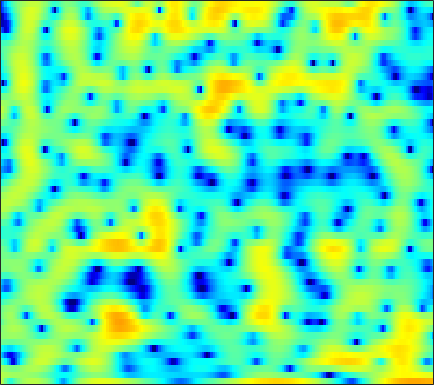

Values plotted in this chart, from the file beside it:
3.2182, 1.6003, -0.76684, -3.0523, -4.1308, -3.9574, -2.5937, -1.4837, -0.24856, 0.69747, 1.3835, 1.7658, 2.1322, 2.377, 2.4895, 2.5266, 2.4364, 2.3036, 2.037, 1.6358, 1.061, 0.50868, -0.39979, -1.5393
2.619, 2.32, 1.977, 1.711, 1.564, 1.432, 1.356, 1.325, 1.304, 1.289, 1.267, 1.235, 1.162, 1.047, 0.9284, 0.7206, 0.4459, 0.1911, -0.2239, -0.7237, -1.301, -1.782, -2.486, -3.239
1.689, 1.259, 0.7035, 0.2166, -0.06563, -0.301, -0.3415, -0.2466, 0.0187, 0.3933, 0.8173, 1.128, 1.5, 1.794, 1.959, 2.081, 2.08, 1.992, 1.749, 1.359, 0.8114, 0.2921, -0.5647, -1.636
-2.778, -4.149, -6.403, -9.393, -12.49, -18.65, -19.58, -14.3, -9.485, -6.202, -3.741, -2.257, -0.6337, 0.6594, 1.447, 2.283, 2.889, 3.202, 3.445, 3.502, 3.387, 3.193, 2.795, 2.235
-8.138, -10.34, -13.81, -17.44, -19.06, -18.34, -15.88, -13.7, -10.8, -8.128, -5.788, -4.249, -2.472, -0.9836, -0.04192, 1.01, 1.845, 2.334, 2.818, 3.129, 3.29, 3.319, 3.245, 3.052
-4.648, -5.622, -6.846, -7.7, -7.943, -7.642, -6.85, -6.097, -5, -3.861, -2.732, -1.926, -0.9311, -0.04773, 0.535, 1.201, 1.751, 2.088, 2.437, 2.682, 2.823, 2.861, 2.817, 2.664
-0.7297, -0.9086, -1.115, -1.261, -1.326, -1.315, -1.2, -1.065, -0.8503, -0.624, -0.4063, -0.2525, -0.06706, 0.08981, 0.1875, 0.2896, 0.3756, 0.4389, 0.5402, 0.6617, 0.7897, 0.8886, 1.007, 1.086
0.5648, 0.7036, 0.8817, 1.04, 1.125, 1.181, 1.175, 1.142, 1.053, 0.8924, 0.6441, 0.386, -0.06435, -0.6411, -1.155, -1.938, -2.778, -3.356, -3.878, -3.897, -3.382, -2.75, -1.786, -0.8481
-0.2163, 0.3853, 1.042, 1.535, 1.803, 2.014, 2.05, 1.975, 1.744, 1.389, 0.9061, 0.4525, -0.3058, -1.301, -2.248, -3.922, -6.351, -9.075, -15.46, -20.88, -11.28, -7.398, -4.054, -1.81
-2.036, -0.8603, 0.2555, 0.9487, 1.248, 1.392, 1.256, 0.9828, 0.4048, -0.3263, -1.085, -1.586, -2.08, -2.36, -2.473, -2.576, -2.682, -2.746, -2.695, -2.358, -1.724, -1.099, -0.2113, 0.5966
-0.8007, 0.0363, 0.9136, 1.415, 1.526, 1.345, 0.7584, -0.004294, -1.59, -4.084, -8.101, -12.81, -15.04, -8.644, -5.518, -2.779, -0.9537, 0.03962, 1.007, 1.686, 2.141, 2.364, 2.494, 2.435
-0.9681, -0.4163, 0.1923, 0.6516, 0.8464, 0.8608, 0.6035, 0.2413, -0.4381, -1.333, -2.252, -2.72, -2.721, -1.973, -1.124, 0.06805, 1.101, 1.728, 2.337, 2.673, 2.756, 2.652, 2.264, 1.579
-3.546, -2.906, -2.212, -1.633, -1.233, -0.7665, -0.4, -0.1834, 0.05899, 0.2781, 0.502, 0.6838, 0.9861, 1.339, 1.622, 2.003, 2.338, 2.517, 2.636, 2.59, 2.349, 2.018, 1.352, 0.3992
-6.461, -6.135, -5.632, -5.024, -4.462, -3.571, -2.598, -1.883, -1.003, -0.2103, 0.4954, 0.9617, 1.504, 1.965, 2.252, 2.558, 2.767, 2.854, 2.869, 2.753, 2.487, 2.178, 1.615, 0.8628
-10.4, -12.01, -14.01, -13.68, -11.63, -8.559, -5.962, -4.359, -2.63, -1.265, -0.1958, 0.4563, 1.156, 1.7, 2.022, 2.344, 2.566, 2.673, 2.741, 2.719, 2.602, 2.454, 2.17, 1.771
-8.635, -10.17, -11.87, -11.72, -10.23, -7.663, -5.356, -3.94, -2.417, -1.237, -0.3536, 0.1462, 0.6415, 0.9725, 1.145, 1.31, 1.435, 1.521, 1.642, 1.776, 1.914, 2.003, 2.074, 2.08
-2.946, -3.098, -3.186, -2.984, -2.684, -2.155, -1.527, -1.059, -0.5272, -0.1482, 0.06078, 0.08798, -0.04887, -0.3694, -0.707, -1.2, -1.609, -1.75, -1.613, -1.108, -0.3756, 0.2112, 0.9432, 1.561
-0.31, -0.1674, -0.03098, 0.125, 0.268, 0.4575, 0.6073, 0.6904, 0.7277, 0.61, 0.3086, -0.09023, -0.8979, -2.127, -3.434, -5.912, -9.581, -12.93, -12.64, -8.065, -4.612, -2.737, -0.8508, 0.5304
-0.2561, -0.03763, 0.2068, 0.3375, 0.4009, 0.4799, 0.5309, 0.5453, 0.5302, 0.4449, 0.2086, -0.09279, -0.7368, -1.685, -2.632, -4.216, -5.928, -6.884, -6.885, -5.525, -3.81, -2.625, -1.257, -0.1379
-0.8298, -0.7311, -0.7243, -0.8921, -1.101, -1.351, -1.397, -1.281, -0.9296, -0.4267, 0.04099, 0.3183, 0.5146, 0.4912, 0.3631, 0.06905, -0.2953, -0.5716, -0.8735, -1.097, -1.271, -1.348, -1.372, -1.201
-0.7008, -0.8572, -1.596, -2.848, -4.258, -6.847, -9.066, -8.461, -5.378, -2.486, -0.3159, 0.8815, 2.059, 2.799, 3.117, 3.275, 3.132, 2.85, 2.194, 1.155, -0.3662, -1.961, -4.93, -8.448
-2.181, -2.219, -2.812, -3.893, -5.032, -7.037, -8.487, -7.987, -5.574, -2.911, -0.7516, 0.5339, 1.847, 2.802, 3.28, 3.634, 3.68, 3.507, 2.976, 2.078, 0.7537, -0.5536, -2.565, -4.307
-4.469, -4.081, -3.75, -3.794, -3.873, -3.968, -3.914, -3.649, -3.03, -2.173, -1.167, -0.4013, 0.5451, 1.344, 1.842, 2.326, 2.611, 2.68, 2.599, 2.339, 1.928, 1.57, 1.081, 0.6647
-4.534, -4.053, -3.74, -3.731, -3.928, -4.236, -4.519, -4.601, -4.365, -3.73, -2.773, -1.972, -0.8851, 0.08513, 0.7075, 1.398, 1.912, 2.198, 2.455, 2.581, 2.607, 2.569, 2.441, 2.252
-2.091, -2.011, -2.354, -3.062, -3.986, -5.784, -8.398, -10.88, -12.6, -9.868, -6.487, -4.513, -2.547, -1.109, -0.3187, 0.4846, 1.076, 1.433, 1.841, 2.193, 2.506, 2.697, 2.881, 2.97
0.8225, 0.6833, 0.2043, -0.653, -1.563, -3.302, -5.495, -7.249, -8.33, -7.027, -4.986, -3.664, -2.414, -1.691, -1.406, -1.305, -1.328, -1.297, -1.043, -0.4735, 0.2958, 0.9042, 1.676, 2.283
2.45, 2.422, 2.291, 1.936, 1.591, 1.029, 0.4325, 0.03865, -0.3561, -0.5673, -0.7156, -0.8797, -1.284, -2.092, -3.054, -4.977, -7.845, -10.46, -11.6, -8.379, -5.145, -3.307, -1.489, -0.1957
2.322, 2.548, 2.729, 2.817, 2.798, 2.721, 2.546, 2.38, 2.089, 1.713, 1.23, 0.7429, -0.1273, -1.324, -2.516, -4.538, -7.027, -8.839, -9.762, -8.4, -6.506, -5.291, -4.087, -3.169
1.087, 1.543, 2.017, 2.429, 2.653, 2.876, 2.998, 3.021, 2.958, 2.769, 2.442, 2.098, 1.481, 0.7119, 0.02847, -0.9749, -1.997, -2.721, -3.554, -4.252, -4.911, -5.451, -6.318, -7.203
-1.075, -0.434, 0.366, 1.058, 1.532, 2.058, 2.507, 2.766, 3.025, 3.155, 3.14, 3.044, 2.785, 2.378, 1.984, 1.338, 0.5595, -0.1128, -1.133, -2.359, -3.891, -5.379, -8.032, -12.29
-4.523, -3.659, -2.562, -1.579, -0.8768, 0.02613, 0.8544, 1.431, 2.093, 2.63, 3.018, 3.195, 3.288, 3.195, 3.013, 2.62, 2.052, 1.519, 0.647, -0.3996, -1.637, -2.676, -4.192, -5.636
-8.7, -7.71, -6.737, -5.724, -4.883, -3.541, -2.088, -1.002, 0.3276, 1.451, 2.339, 2.836, 3.276, 3.484, 3.488, 3.314, 2.953, 2.568, 1.922, 1.15, 0.2898, -0.3867, -1.284, -2.119
-10.7, -11.02, -12.37, -13.95, -13.48, -9.953, -6.101, -3.74, -1.224, 0.6695, 2.059, 2.829, 3.521, 3.901, 3.992, 3.89, 3.57, 3.2, 2.583, 1.844, 1.028, 0.3798, -0.4975, -1.414
-8.075, -9.025, -10.64, -12.34, -12.06, -8.821, -5.204, -2.869, -0.3977, 1.496, 2.878, 3.616, 4.263, 4.532, 4.512, 4.216, 3.646, 3.078, 2.176, 1.196, 0.2023, -0.5192, -1.509, -2.587
-4.73, -4.963, -4.927, -4.534, -3.827, -2.575, -1.016, 0.1774, 1.688, 2.953, 3.908, 4.405, 4.751, 4.706, 4.414, 3.661, 2.473, 1.304, -0.5856, -2.612, -4.197, -4.765, -4.846, -4.825
-6.37, -6.66, -6.245, -4.842, -3.57, -1.776, -0.08617, 1.047, 2.356, 3.394, 4.136, 4.49, 4.634, 4.409, 3.958, 2.93, 1.312, -0.4212, -3.727, -9.191, -21.89, -16.33, -8.876, -5.776
-15.22, -27, -16.88, -9.475, -6.326, -3.367, -1.191, 0.1011, 1.452, 2.474, 3.193, 3.522, 3.707, 3.583, 3.277, 2.586, 1.572, 0.6239, -0.8294, -2.256, -3.225, -3.455, -3.106, -2.433
-7.233, -7.554, -7.139, -5.797, -4.591, -3.009, -1.589, -0.6649, 0.4008, 1.255, 1.897, 2.237, 2.52, 2.582, 2.499, 2.226, 1.797, 1.405, 0.8463, 0.3135, -0.1062, -0.3224, -0.4806, -0.504
-2.977, -3.1, -3.065, -2.839, -2.571, -2.052, -1.447, -0.934, -0.2256, 0.4635, 1.068, 1.46, 1.835, 2.051, 2.105, 2.04, 1.841, 1.621, 1.28, 0.9242, 0.5876, 0.3796, 0.1389, -0.05521
-0.3671, -0.723, -1.219, -1.784, -2.164, -2.487, -2.452, -2.098, -1.314, -0.3341, 0.6129, 1.236, 1.845, 2.217, 2.33, 2.278, 2.027, 1.73, 1.244, 0.7222, 0.2447, -0.0325, -0.2688, -0.3747
2.035, 1.338, 0.05711, -1.799, -3.659, -6.982, -9.564, -8.153, -4.385, -1.425, 0.6649, 1.741, 2.706, 3.184, 3.252, 2.997, 2.377, 1.688, 0.498, -0.8918, -2.21, -2.881, -2.981, -2.324
2.988, 2.365, 1.178, -0.4668, -2.017, -4.469, -6.002, -5.155, -2.609, -0.1963, 1.563, 2.465, 3.201, 3.431, 3.302, 2.721, 1.641, 0.4578, -1.741, -5.028, -10.59, -19.83, -15.37, -7.785
1.548, 1.327, 0.9587, 0.5806, 0.3236, 0.1073, 0.1823, 0.4333, 1.007, 1.673, 2.24, 2.537, 2.662, 2.465, 2.092, 1.28, 0.1057, -0.9916, -2.724, -4.638, -6.394, -7.245, -7.212, -6.053
-0.7965, -0.7447, -0.4711, -0.02144, 0.3635, 0.979, 1.603, 2.042, 2.577, 2.973, 3.191, 3.208, 2.997, 2.493, 1.898, 0.836, -0.5061, -1.655, -3.285, -4.811, -5.936, -6.345, -6.312, -5.71
-5.558, -5.621, -4.595, -2.742, -1.225, 0.5746, 2.033, 2.924, 3.794, 4.348, 4.586, 4.542, 4.203, 3.504, 2.729, 1.339, -0.5129, -2.279, -5.193, -8.876, -12.59, -13.12, -10.74, -8.271
-14.72, -24.11, -13.43, -6.384, -3.223, -0.1988, 1.936, 3.119, 4.256, 4.955, 5.257, 5.236, 4.88, 4.152, 3.365, 1.945, 0.06638, -1.682, -4.564, -8.114, -11.55, -12.16, -10.44, -8.559
-7.253, -6.666, -5.242, -3.242, -1.632, 0.3224, 1.948, 2.91, 3.884, 4.488, 4.738, 4.71, 4.371, 3.714, 3.018, 1.845, 0.4294, -0.7468, -2.376, -3.915, -5.164, -5.803, -6.272, -6.521
-5.934, -4.631, -2.931, -1.33, -0.1961, 1.142, 2.285, 2.99, 3.681, 4.097, 4.22, 4.119, 3.734, 3.062, 2.368, 1.228, -0.1338, -1.26, -2.81, -4.258, -5.403, -5.976, -6.289, -6.247
-5.442, -3.785, -1.898, -0.3548, 0.6339, 1.751, 2.657, 3.198, 3.705, 3.975, 3.991, 3.816, 3.353, 2.596, 1.823, 0.4975, -1.209, -2.771, -5.301, -8.365, -11.42, -12.39, -10.83, -8.397
-3.441, -2.368, -1.088, 0.04709, 0.8021, 1.699, 2.427, 2.857, 3.272, 3.482, 3.469, 3.302, 2.86, 2.135, 1.402, 0.1234, -1.527, -3.079, -5.677, -9.089, -13.04, -14.27, -11.45, -8.11
-2.449, -1.963, -1.277, -0.5309, 0.03197, 0.7491, 1.397, 1.816, 2.259, 2.536, 2.618, 2.554, 2.251, 1.719, 1.168, 0.2409, -0.8805, -1.817, -3.091, -4.251, -5.028, -5.241, -4.957, -4.14
-3.223, -3.141, -2.783, -2.208, -1.672, -0.865, -0.01851, 0.5865, 1.286, 1.82, 2.145, 2.231, 2.135, 1.799, 1.387, 0.661, -0.2388, -0.9623, -1.936, -2.754, -3.286, -3.401, -3.185, -2.58
-6.293, -6.718, -6.75, -6.085, -5.123, -3.513, -1.834, -0.6827, 0.6534, 1.687, 2.403, 2.709, 2.848, 2.641, 2.262, 1.456, 0.3109, -0.7725, -2.473, -4.298, -5.728, -6.002, -5.115, -3.508
-13.34, -15.86, -20.15, -17.53, -12.76, -7.966, -4.387, -2.264, -0.06331, 1.573, 2.723, 3.293, 3.662, 3.601, 3.273, 2.423, 1.048, -0.4214, -3.142, -7.383, -15.77, -22.31, -10.26, -5.334
-21.08, -21.27, -20.06, -16.92, -13.51, -9.081, -5.436, -3.17, -0.7589, 1.1, 2.433, 3.14, 3.685, 3.821, 3.659, 3.09, 2.125, 1.158, -0.4264, -2.156, -3.603, -4.167, -4.061, -3.318
-22.59, -20.57, -16.31, -12.6, -10.02, -6.936, -4.207, -2.428, -0.3757, 1.261, 2.496, 3.182, 3.793, 4.069, 4.06, 3.783, 3.221, 2.625, 1.635, 0.4583, -0.8133, -1.847, -3.254, -4.587
-16.4, -14.65, -11.88, -9.094, -7.16, -4.723, -2.647, -1.272, 0.2899, 1.555, 2.565, 3.144, 3.707, 4.024, 4.107, 4.011, 3.67, 3.253, 2.474, 1.403, -0.051, -1.468, -4.045, -8.11
-16.15, -12.66, -9.093, -6.462, -4.874, -3.118, -1.678, -0.798, 0.1904, 0.9788, 1.622, 2.015, 2.459, 2.797, 2.982, 3.102, 3.05, 2.886, 2.463, 1.808, 0.8836, 0.04354, -1.273, -2.615
